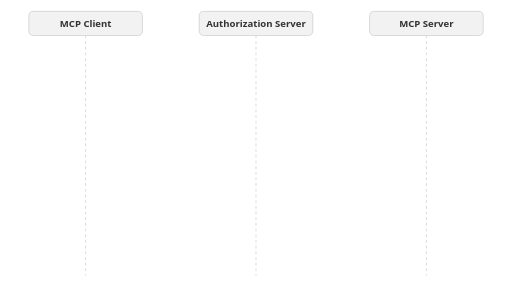
t = 0.00 s
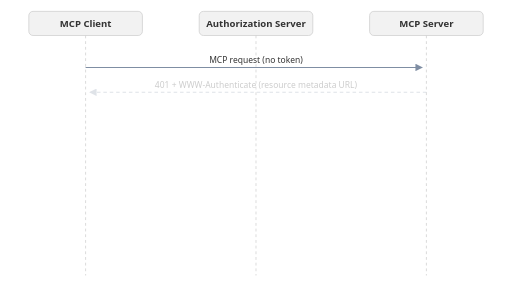
t = 1.68 s
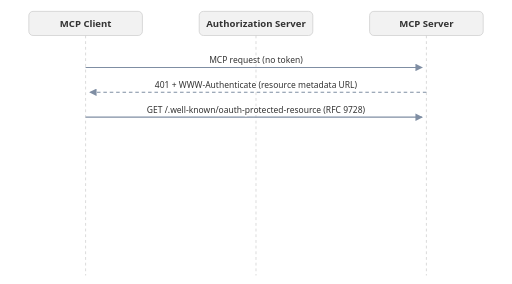
t = 3.20 s
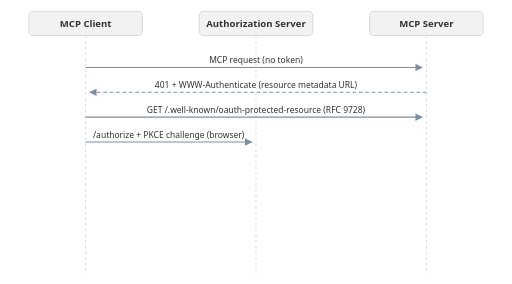
t = 5.12 s
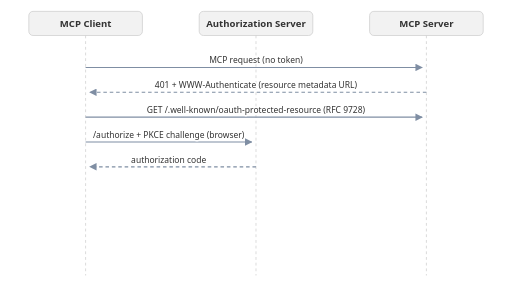
t = 6.72 s
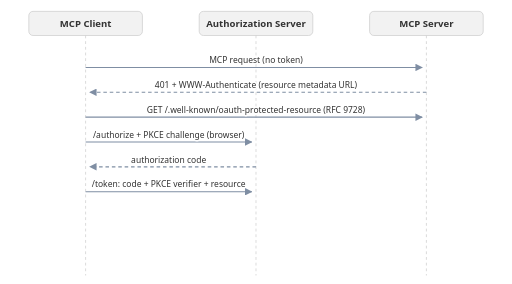
t = 8.32 s

The animated SVG that drew these frames (rendered in a browser with its animation timeline set to each time). Animation: 10 CSS @keyframes rules; frames cover the first 8.32 s, repeats indefinitely.

<svg viewBox="0 0 720 400" width="100%" style="max-width:720px" xmlns="http://www.w3.org/2000/svg" role="img" aria-labelledby="pk-title">
  <title id="pk-title">Animated flow: OAuth 2.1 authorization code with PKCE between MCP client, authorization server, and MCP server</title>
  <style>
    .pk-actor { fill: var(--code-bg, #f2f2f2); stroke: var(--border, #ccc); rx: 6; }
    .pk-name { font: 600 13.5px ui-sans-serif, system-ui, sans-serif; fill: var(--content, #333); text-anchor: middle; }
    .pk-life { stroke: var(--border, #ccc); stroke-dasharray: 4 4; }
    .pk-msg { stroke: #7f8ea3; stroke-width: 1.5; marker-end: url(#pk-arrow); }
    .pk-reply { stroke-dasharray: 5 4; }
    .pk-lbl { font: 12px ui-sans-serif, system-ui, sans-serif; fill: var(--content, #333); text-anchor: middle;
              paint-order: stroke; stroke: var(--theme, #fff); stroke-width: 4px; stroke-linejoin: round; }
    .pk-chip-txt { font: 700 11px ui-sans-serif, system-ui, sans-serif; fill: #0b1220; text-anchor: middle; }
    .pk-s1 { animation: pk-s1 16s linear infinite; }
    .pk-s2 { animation: pk-s2 16s linear infinite; }
    .pk-s3 { animation: pk-s3 16s linear infinite; }
    .pk-s4 { animation: pk-s4 16s linear infinite; }
    .pk-s5 { animation: pk-s5 16s linear infinite; }
    .pk-s6 { animation: pk-s6 16s linear infinite; }
    .pk-s7 { animation: pk-s7 16s linear infinite; }
    .pk-s8 { animation: pk-s8 16s linear infinite; }
    .pk-s9 { animation: pk-s9 16s linear infinite; }
    .pk-token { animation: pk-token 16s linear infinite; }
    @keyframes pk-s1 { 0%, 2% { opacity: 0; } 4%, 96% { opacity: 1; } 100% { opacity: 0; } }
    @keyframes pk-s2 { 0%, 10% { opacity: 0; } 12%, 96% { opacity: 1; } 100% { opacity: 0; } }
    @keyframes pk-s3 { 0%, 18% { opacity: 0; } 20%, 96% { opacity: 1; } 100% { opacity: 0; } }
    @keyframes pk-s4 { 0%, 28% { opacity: 0; } 30%, 96% { opacity: 1; } 100% { opacity: 0; } }
    @keyframes pk-s5 { 0%, 38% { opacity: 0; } 40%, 96% { opacity: 1; } 100% { opacity: 0; } }
    @keyframes pk-s6 { 0%, 48% { opacity: 0; } 50%, 96% { opacity: 1; } 100% { opacity: 0; } }
    @keyframes pk-s7 { 0%, 58% { opacity: 0; } 60%, 96% { opacity: 1; } 100% { opacity: 0; } }
    @keyframes pk-s8 { 0%, 72% { opacity: 0; } 74%, 96% { opacity: 1; } 100% { opacity: 0; } }
    @keyframes pk-s9 { 0%, 84% { opacity: 0; } 86%, 96% { opacity: 1; } 100% { opacity: 0; } }
    @keyframes pk-token {
      0%, 58% { opacity: 0; transform: translate(360px, 320px); }
      60% { opacity: 1; transform: translate(360px, 320px); }
      68% { transform: translate(120px, 320px); }
      73% { transform: translate(120px, 342px); }
      80% { transform: translate(600px, 342px); }
      96% { opacity: 1; }
      100% { opacity: 0; }
    }
    @media (prefers-reduced-motion: reduce) {
      .pk-s1, .pk-s2, .pk-s3, .pk-s4, .pk-s5, .pk-s6, .pk-s7, .pk-s8, .pk-s9, .pk-token { animation: none !important; }
    }
  </style>
  <defs>
    <marker id="pk-arrow" viewBox="0 0 10 10" refX="9" refY="5" markerWidth="7" markerHeight="7" orient="auto-start-reverse">
      <path d="M 0 0 L 10 5 L 0 10 z" fill="#7f8ea3"/>
    </marker>
  </defs>

  <rect class="pk-actor" x="40" y="16" width="160" height="34"/>
  <text class="pk-name" x="120" y="38">MCP Client</text>
  <rect class="pk-actor" x="280" y="16" width="160" height="34"/>
  <text class="pk-name" x="360" y="38">Authorization Server</text>
  <rect class="pk-actor" x="520" y="16" width="160" height="34"/>
  <text class="pk-name" x="600" y="38">MCP Server</text>

  <line class="pk-life" x1="120" y1="50" x2="120" y2="388"/>
  <line class="pk-life" x1="360" y1="50" x2="360" y2="388"/>
  <line class="pk-life" x1="600" y1="50" x2="600" y2="388"/>

  <g class="pk-s1">
    <line class="pk-msg" x1="120" y1="95" x2="594" y2="95"/>
    <text class="pk-lbl" x="360" y="89">MCP request (no token)</text>
  </g>
  <g class="pk-s2">
    <line class="pk-msg pk-reply" x1="600" y1="130" x2="126" y2="130"/>
    <text class="pk-lbl" x="360" y="124">401 + WWW-Authenticate (resource metadata URL)</text>
  </g>
  <g class="pk-s3">
    <line class="pk-msg" x1="120" y1="165" x2="594" y2="165"/>
    <text class="pk-lbl" x="360" y="159">GET /.well-known/oauth-protected-resource (RFC 9728)</text>
  </g>
  <g class="pk-s4">
    <line class="pk-msg" x1="120" y1="200" x2="354" y2="200"/>
    <text class="pk-lbl" x="237" y="194">/authorize + PKCE challenge (browser)</text>
  </g>
  <g class="pk-s5">
    <line class="pk-msg pk-reply" x1="360" y1="235" x2="126" y2="235"/>
    <text class="pk-lbl" x="237" y="229">authorization code</text>
  </g>
  <g class="pk-s6">
    <line class="pk-msg" x1="120" y1="270" x2="354" y2="270"/>
    <text class="pk-lbl" x="237" y="264">/token: code + PKCE verifier + resource</text>
  </g>
  <g class="pk-s7">
    <line class="pk-msg pk-reply" x1="360" y1="305" x2="126" y2="305"/>
    <text class="pk-lbl" x="237" y="299">access token (aud: MCP server)</text>
  </g>
  <g class="pk-s8">
    <line class="pk-msg" x1="120" y1="342" x2="594" y2="342"/>
    <text class="pk-lbl" x="360" y="336">MCP request + Bearer token</text>
  </g>
  <g class="pk-s9">
    <line class="pk-msg pk-reply" x1="600" y1="376" x2="126" y2="376"/>
    <text class="pk-lbl" x="360" y="370">200 OK</text>
  </g>

  <g class="pk-token" transform="translate(600, 342)">
    <rect x="-32" y="-11" width="64" height="22" rx="6" fill="#7aa2f7"/>
    <text class="pk-chip-txt" x="0" y="4">TOKEN</text>
  </g>
</svg>
